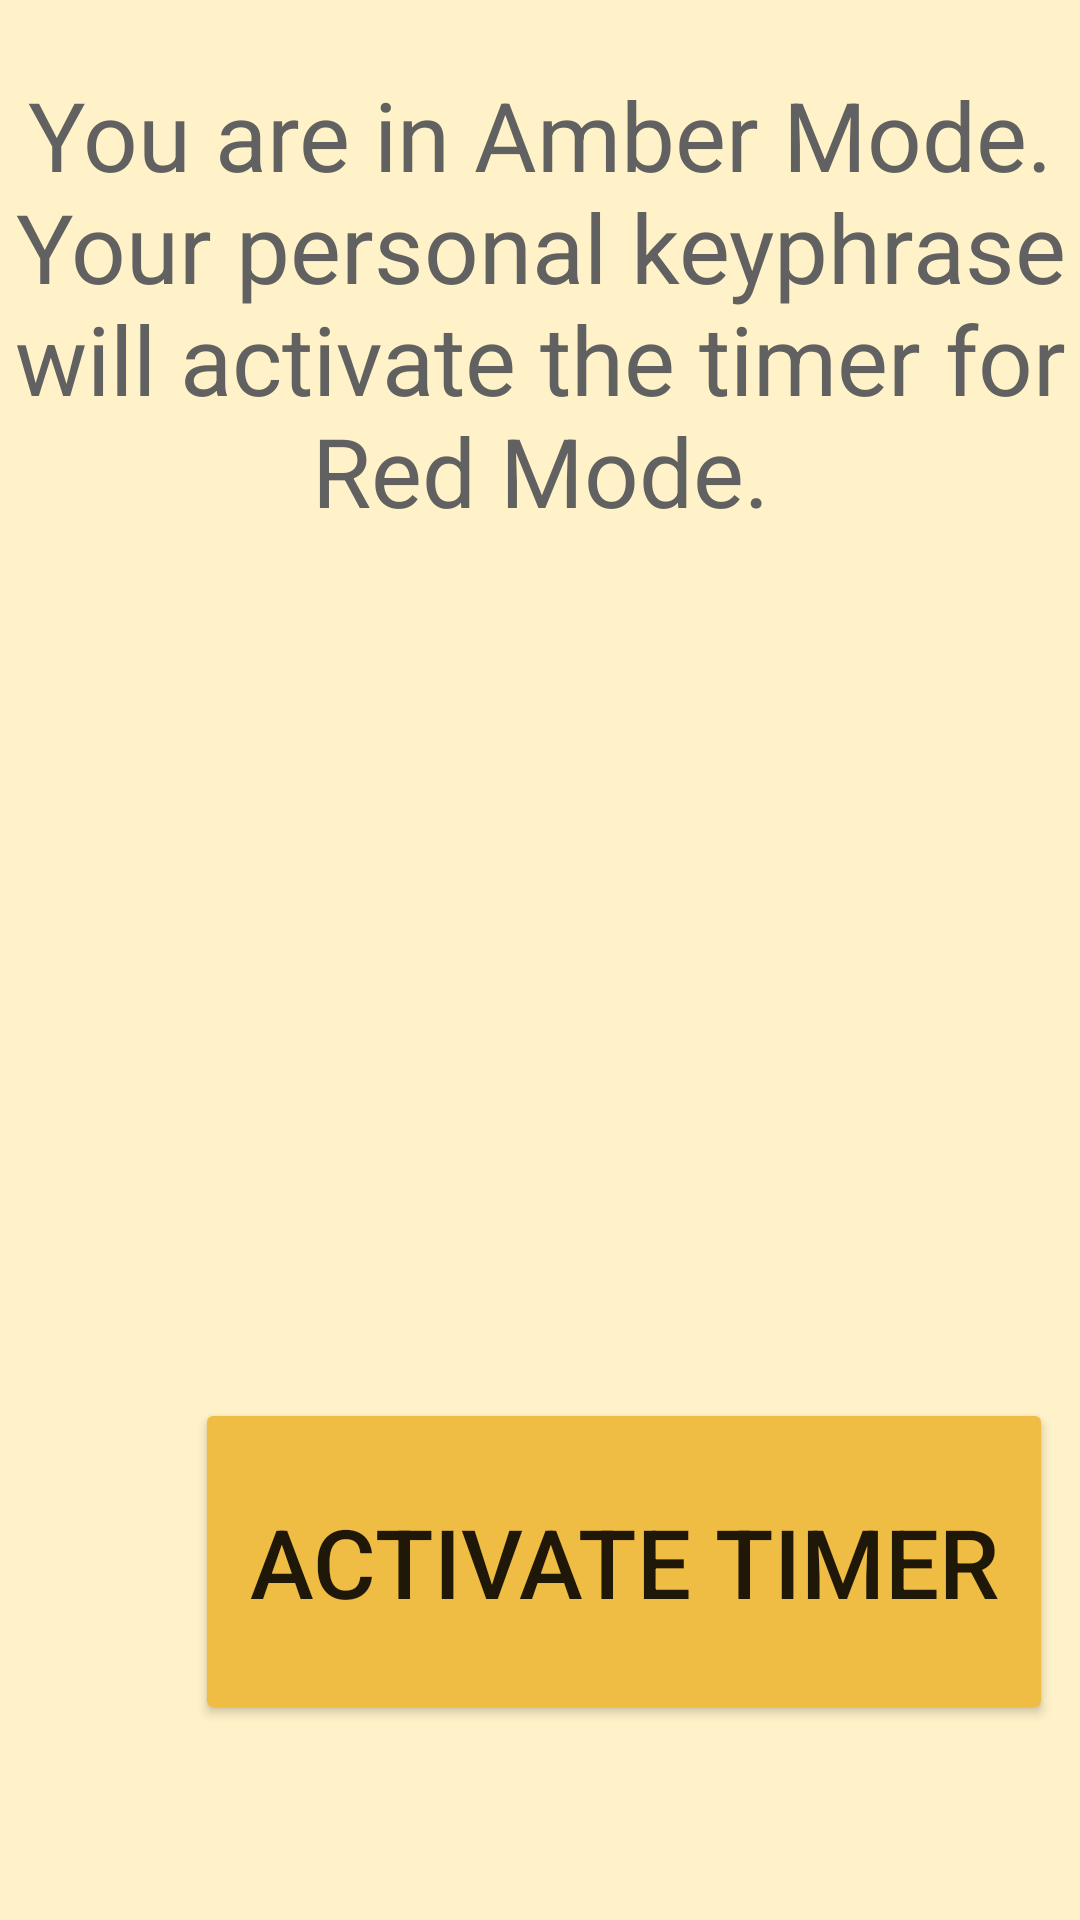

Write the Android layout XML for this screen, with the resource values it uses.
<!-- AndroidManifest.xml: application theme Theme.PeopleProtector -->
<!-- res/layout/activity_speech_to_text.xml -->
<?xml version="1.0" encoding="utf-8"?>
<RelativeLayout xmlns:android="http://schemas.android.com/apk/res/android"
    xmlns:app="http://schemas.android.com/apk/res-auto"
    xmlns:tools="http://schemas.android.com/tools"
    android:layout_width="match_parent"
    android:layout_height="match_parent"
    tools:context=".SpeechToText"
    android:background="#fff2c8">


    <TextView
        android:id="@+id/ambertext"
        android:layout_width="match_parent"
        android:layout_height="200dp"
        android:layout_alignParentStart="true"
        android:layout_marginStart="0dp"
        android:layout_marginTop="1dp"
        android:gravity="center"
        android:textColor="#616161"
        android:text="You are in Amber Mode. Your personal keyphrase will activate the timer for Red Mode."
        android:textSize="32sp" />

    <TextView
        android:id="@+id/text"
        android:layout_width="match_parent"
        android:layout_height="248dp"
        android:layout_below="@+id/ambertext"
        android:layout_alignParentStart="true"
        android:layout_marginStart="-2dp"
        android:layout_marginTop="41dp"
        android:textColor="#616161"
        android:gravity="center"
        android:text=""
        android:textSize="32sp" />

    <Button
        android:id="@+id/move2red"
        android:layout_width="286dp"
        android:layout_height="109dp"
        android:layout_alignParentStart="true"
        android:layout_alignParentBottom="true"
        android:layout_centerHorizontal="true"
        android:layout_marginStart="65dp"
        android:layout_marginBottom="65dp"
        android:text="Activate Timer"
        android:textSize="32sp"
        app:backgroundTint="@color/primaryAColor"
        app:layout_constraintBottom_toBottomOf="parent"
        app:layout_constraintEnd_toEndOf="parent"
        app:layout_constraintHorizontal_bias="0.5"
        app:layout_constraintStart_toStartOf="parent"
        app:layout_constraintTop_toTopOf="parent" />


</RelativeLayout>
<!-- resources referenced by this layout -->
<resources>
  <color name="primaryAColor">#efbc44</color>
  <style name="Theme.PeopleProtector" parent="Theme.MaterialComponents.DayNight.DarkActionBar">
          
          <item name="colorPrimary">@color/purple_500</item>
          <item name="colorPrimaryVariant">@color/purple_700</item>
          <item name="colorOnPrimary">@color/white</item>
          
          <item name="colorSecondary">@color/teal_200</item>
          <item name="colorSecondaryVariant">@color/teal_700</item>
          <item name="colorOnSecondary">@color/black</item>
          
          <item name="android:statusBarColor" tools:targetApi="l">?attr/colorPrimaryVariant</item>
          
      </style>
  <color name="purple_500">#FF6200EE</color>
  //
  <color name="purple_700">#FF3700B3</color>
  //
  <color name="white">#FFFFFFFF</color>
  //  Red Palette for the RED Mode
  <color name="teal_200">#FF03DAC5</color>
  //
  <color name="teal_700">#FF018786</color>
  //
  <color name="black">#FF000000</color>
  //
</resources>
